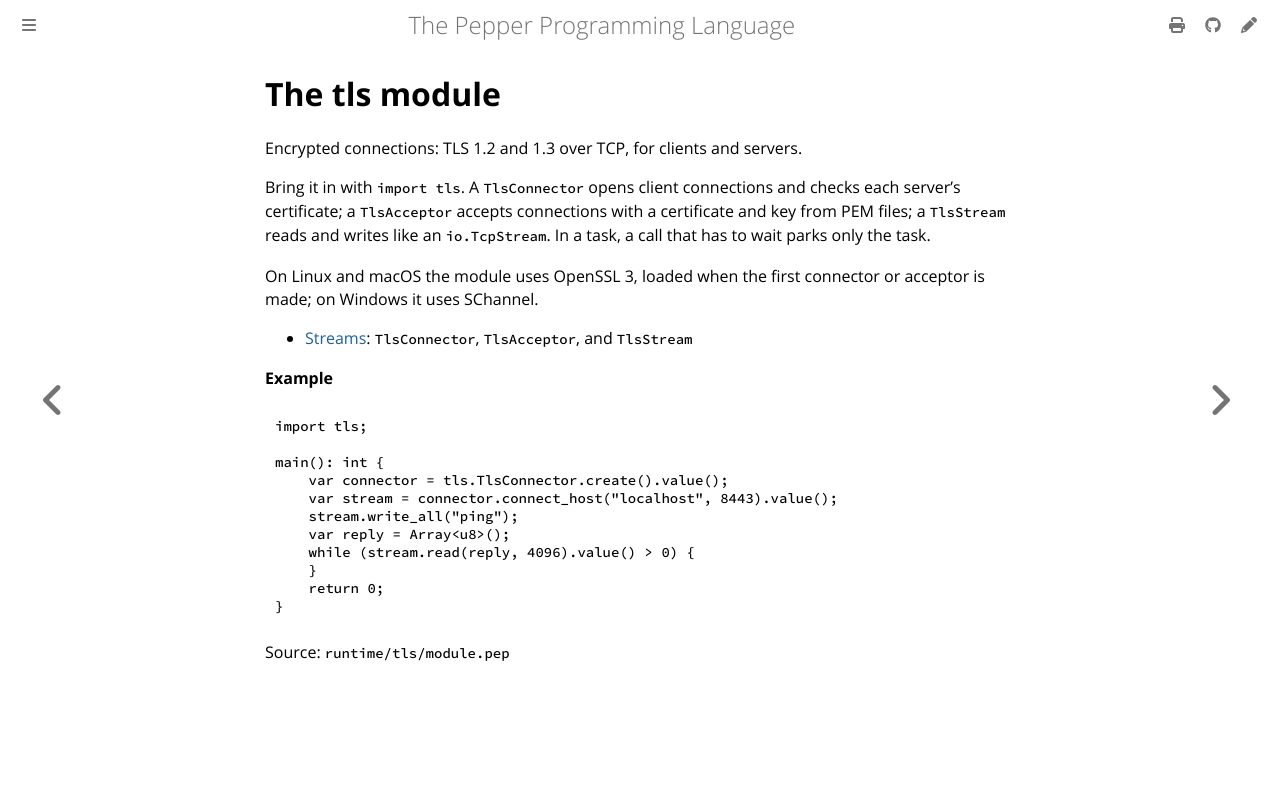

repository: pep-lang/pepper · page: 0.10.0/reference/tls-module.html · generator: mdbook

<!-- Generated from runtime/tls/module.pep by `pep-doc reference`. Do not edit. -->

# The tls module

Encrypted connections: TLS 1.2 and 1.3 over TCP, for clients and servers.

Bring it in with `import tls`. A `TlsConnector` opens client connections
and checks each server's certificate; a `TlsAcceptor` accepts connections
with a certificate and key from PEM files; a `TlsStream` reads and writes
like an `io.TcpStream`. In a task, a call that has to wait parks only the
task.

On Linux and macOS the module uses OpenSSL 3, loaded when the first
connector or acceptor is made; on Windows it uses SChannel. On Android
the program links a static OpenSSL 3 that the toolchain carries, and a
connector trusts the system's certificate store. On iOS it uses
the system's Security.framework (Secure Transport, TLS 1.2), for clients
only: there `TlsAcceptor.create` and `TlsConnector.set_identity` return
an error.

- [Streams](tls-stream.md): `TlsConnector`, `TlsAcceptor`, and `TlsStream`

**Example**
```pepper
import tls;

main(): int {
    var connector = tls.TlsConnector.create().value();
    var stream = connector.connect_host("localhost", 8443).value();
    stream.write_all("ping");
    var reply = Array<u8>();
    while (stream.read(reply, 4096).value() > 0) {
    }
    return 0;
}
```

Source: `runtime/tls/module.pep`
